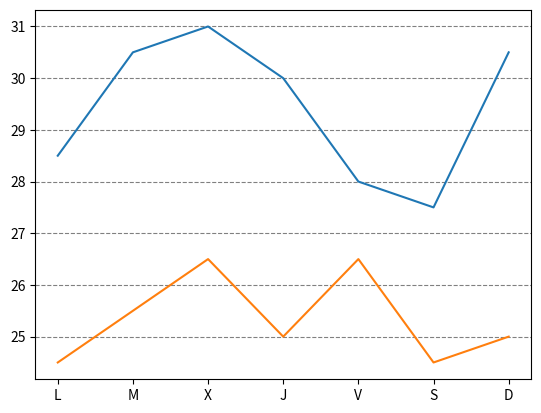

This figure's Python source:
import matplotlib.pyplot as plt

fig, ax = plt.subplots()
dias = ['L', 'M', 'X', 'J', 'V', 'S', 'D']
temperaturas = {'Madrid':[28.5, 30.5, 31, 30, 28, 27.5, 30.5], 'Barcelona':[24.5, 25.5, 26.5, 25, 26.5, 24.5, 25]}
ax.plot(dias, temperaturas['Madrid'])
ax.plot(dias, temperaturas['Barcelona'])
ax.grid(axis = 'y', color = 'gray', linestyle = 'dashed')

plt.show()
